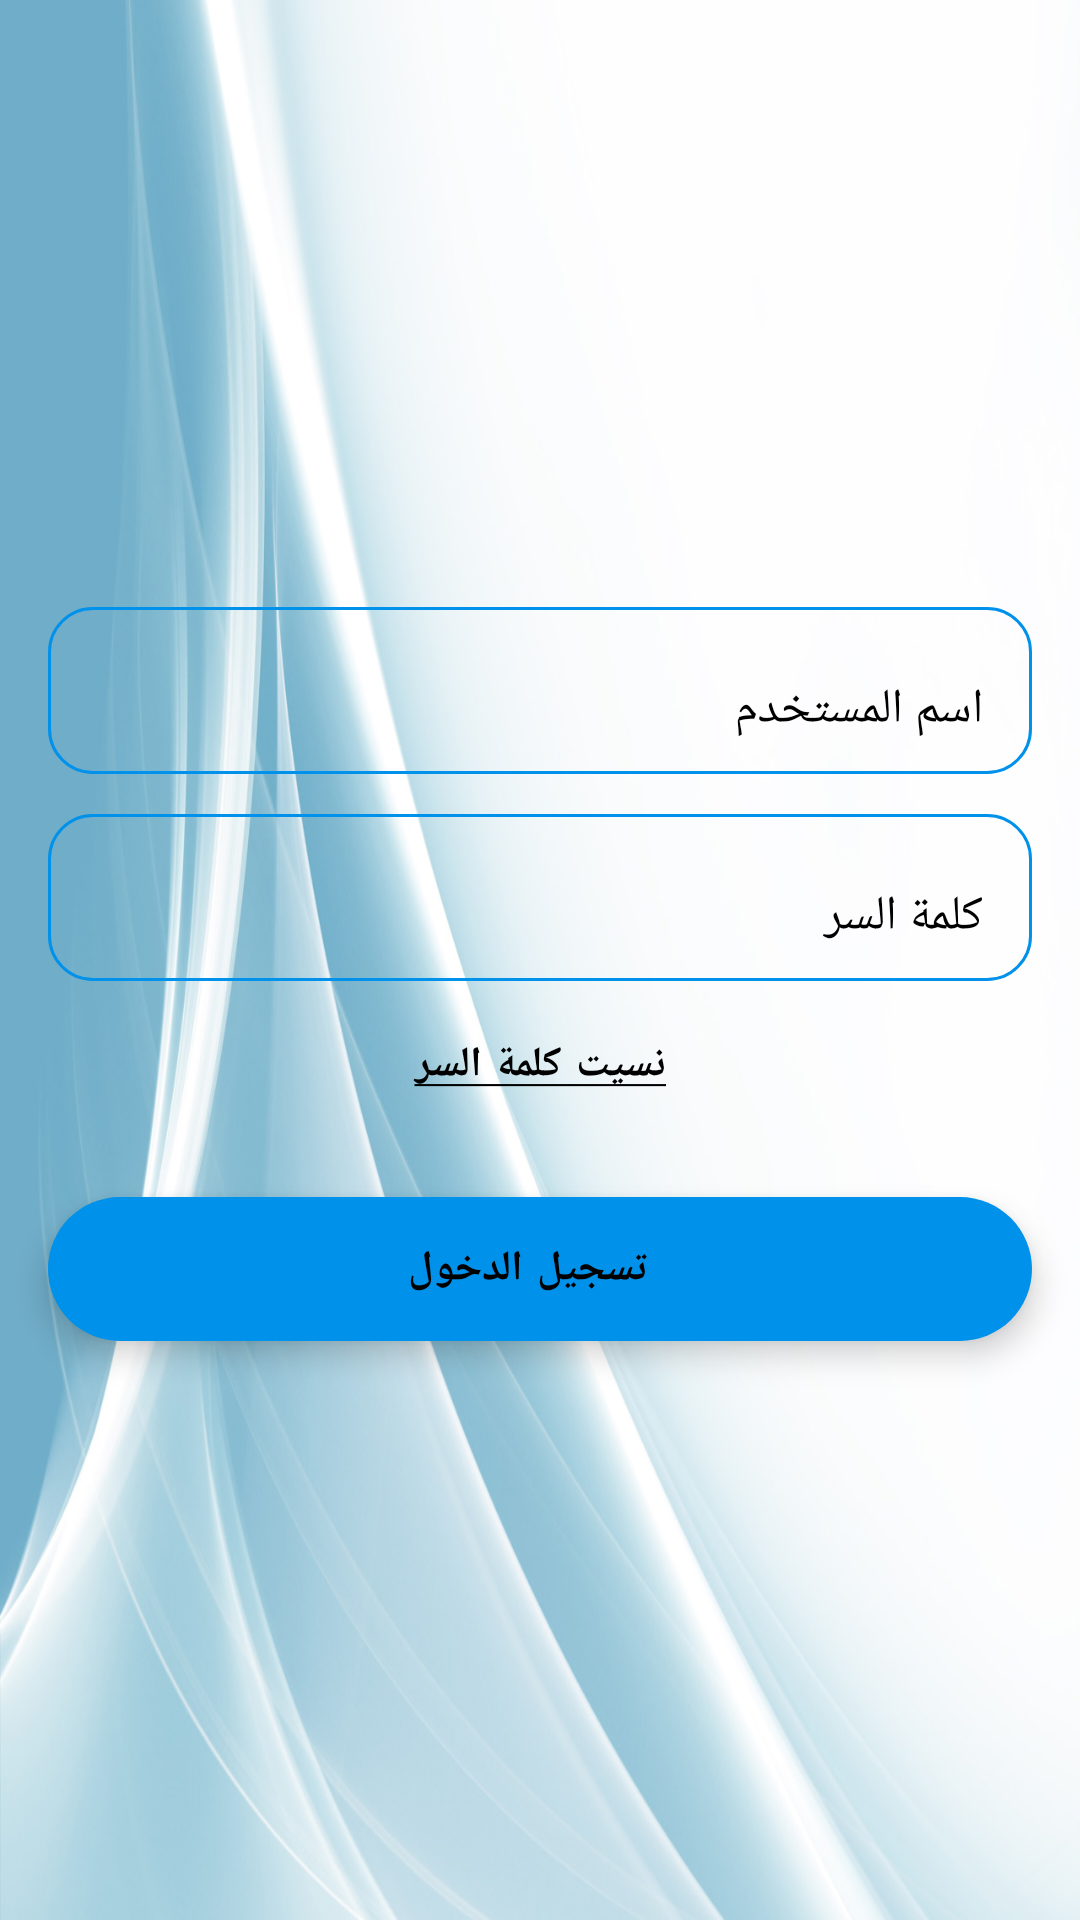

Android layout source for this screen:
<!-- AndroidManifest.xml: application theme Theme.POSSaror -->
<!-- res/layout/login_layout.xml -->
<?xml version="1.0" encoding="utf-8"?>
<LinearLayout xmlns:android="http://schemas.android.com/apk/res/android"
    xmlns:app="http://schemas.android.com/apk/res-auto"
    android:layout_width="match_parent"
    android:layout_height="match_parent"
    android:background="@drawable/background_1"
    android:gravity="center"
    android:orientation="vertical">

    <com.google.android.material.textfield.TextInputLayout
        style="@style/input_layout_style"
        android:hint="اسم المستخدم"
        app:startIconDrawable="@drawable/username"
        android:layout_weight="0"
        >

        <com.google.android.material.textfield.TextInputEditText
            android:layout_width="match_parent"
            android:layout_height="match_parent"
            android:inputType="text" />
    </com.google.android.material.textfield.TextInputLayout>

    <com.google.android.material.textfield.TextInputLayout
        style="@style/input_layout_style"
        android:layout_weight="0"
        android:hint="كلمة السر"
        app:startIconDrawable="@drawable/password">
        <com.google.android.material.textfield.TextInputEditText
            android:layout_width="match_parent"
            android:layout_height="match_parent"
            android:inputType="textPassword" />
    </com.google.android.material.textfield.TextInputLayout>

    <Button
        android:id="@+id/password_forget"
        style="@style/Widget.MaterialComponents.Button.TextButton"
        android:layout_width="match_parent"
        android:layout_height="wrap_content"
        android:layout_marginBottom="4dp"
        android:text="@string/login_underlinetext_btn"
        android:textAlignment="center"
        android:textAllCaps="false"
        android:textColor="#000000"
        android:textStyle="bold" />

    <com.google.android.material.floatingactionbutton.ExtendedFloatingActionButton
        android:layout_width="match_parent"
        android:layout_height="wrap_content"
        android:layout_marginLeft="16dp"
        android:layout_marginTop="16dp"
        android:layout_marginRight="16dp"
        android:text="تسجيل الدخول"
        android:textAlignment="center"
        android:textColor="@color/black"
        android:textStyle="bold"
        app:backgroundTint="#0091EA"
        app:elevation="3dp"
        android:id="@+id/login_btn"/>

</LinearLayout>
<!-- resources referenced by this layout -->
<resources>
  <color name="black">#FF000000</color>
  <!-- drawable background_1: jpg bitmap (drawable, 105328 bytes) -->
  <string name="login_underlinetext_btn"><u>نسيت كلمة السر</u></string>
  <style name="input_layout_style">
          <item name="android:layout_width">match_parent</item>
          <item name="android:layout_height">wrap_content</item>
          <item name="android:layout_weight">1</item>
          <item name="android:layout_marginLeft">16dp</item>
          <item name="android:layout_marginRight">16dp</item>
          <item name="android:layout_marginTop">4dp</item>
          <item name="android:layout_marginBottom">4dp</item>
          <item name="android:textColorHint">@color/black</item>
          <item name="boxBackgroundColor">@null</item>
          <item name="boxBackgroundMode">outline</item>
          <item name="boxCornerRadiusBottomEnd">15dp</item>
          <item name="boxCornerRadiusBottomStart">15dp</item>
          <item name="boxCornerRadiusTopStart">15dp</item>
          <item name="boxCornerRadiusTopEnd">15dp</item>
          <item name="boxStrokeColor">@color/mtrl_textinput_default_box_stroke_color</item>
          <item name="boxStrokeWidth">1dp</item>
      </style>
  <style name="Theme.POSSaror" parent="Theme.MaterialComponents.DayNight">
          
          <item name="colorPrimary">@color/purple_500</item>
          <item name="colorPrimaryVariant">@color/purple_700</item>
          <item name="colorOnPrimary">@color/white</item>
          
          <item name="colorSecondary">@color/teal_200</item>
          <item name="colorSecondaryVariant">@color/teal_700</item>
          <item name="colorOnSecondary">@color/black</item>
          
          <item name="android:statusBarColor" tools:targetApi="l">?attr/colorPrimaryVariant</item>
          
      </style>
  <color name="mtrl_textinput_default_box_stroke_color">#0091EA</color>
  <color name="purple_500">#FF6200EE</color>
  <color name="purple_700">#FF3700B3</color>
  <color name="white">#FFFFFFFF</color>
  <color name="teal_200">#FF03DAC5</color>
  <color name="teal_700">#FF018786</color>
</resources>
